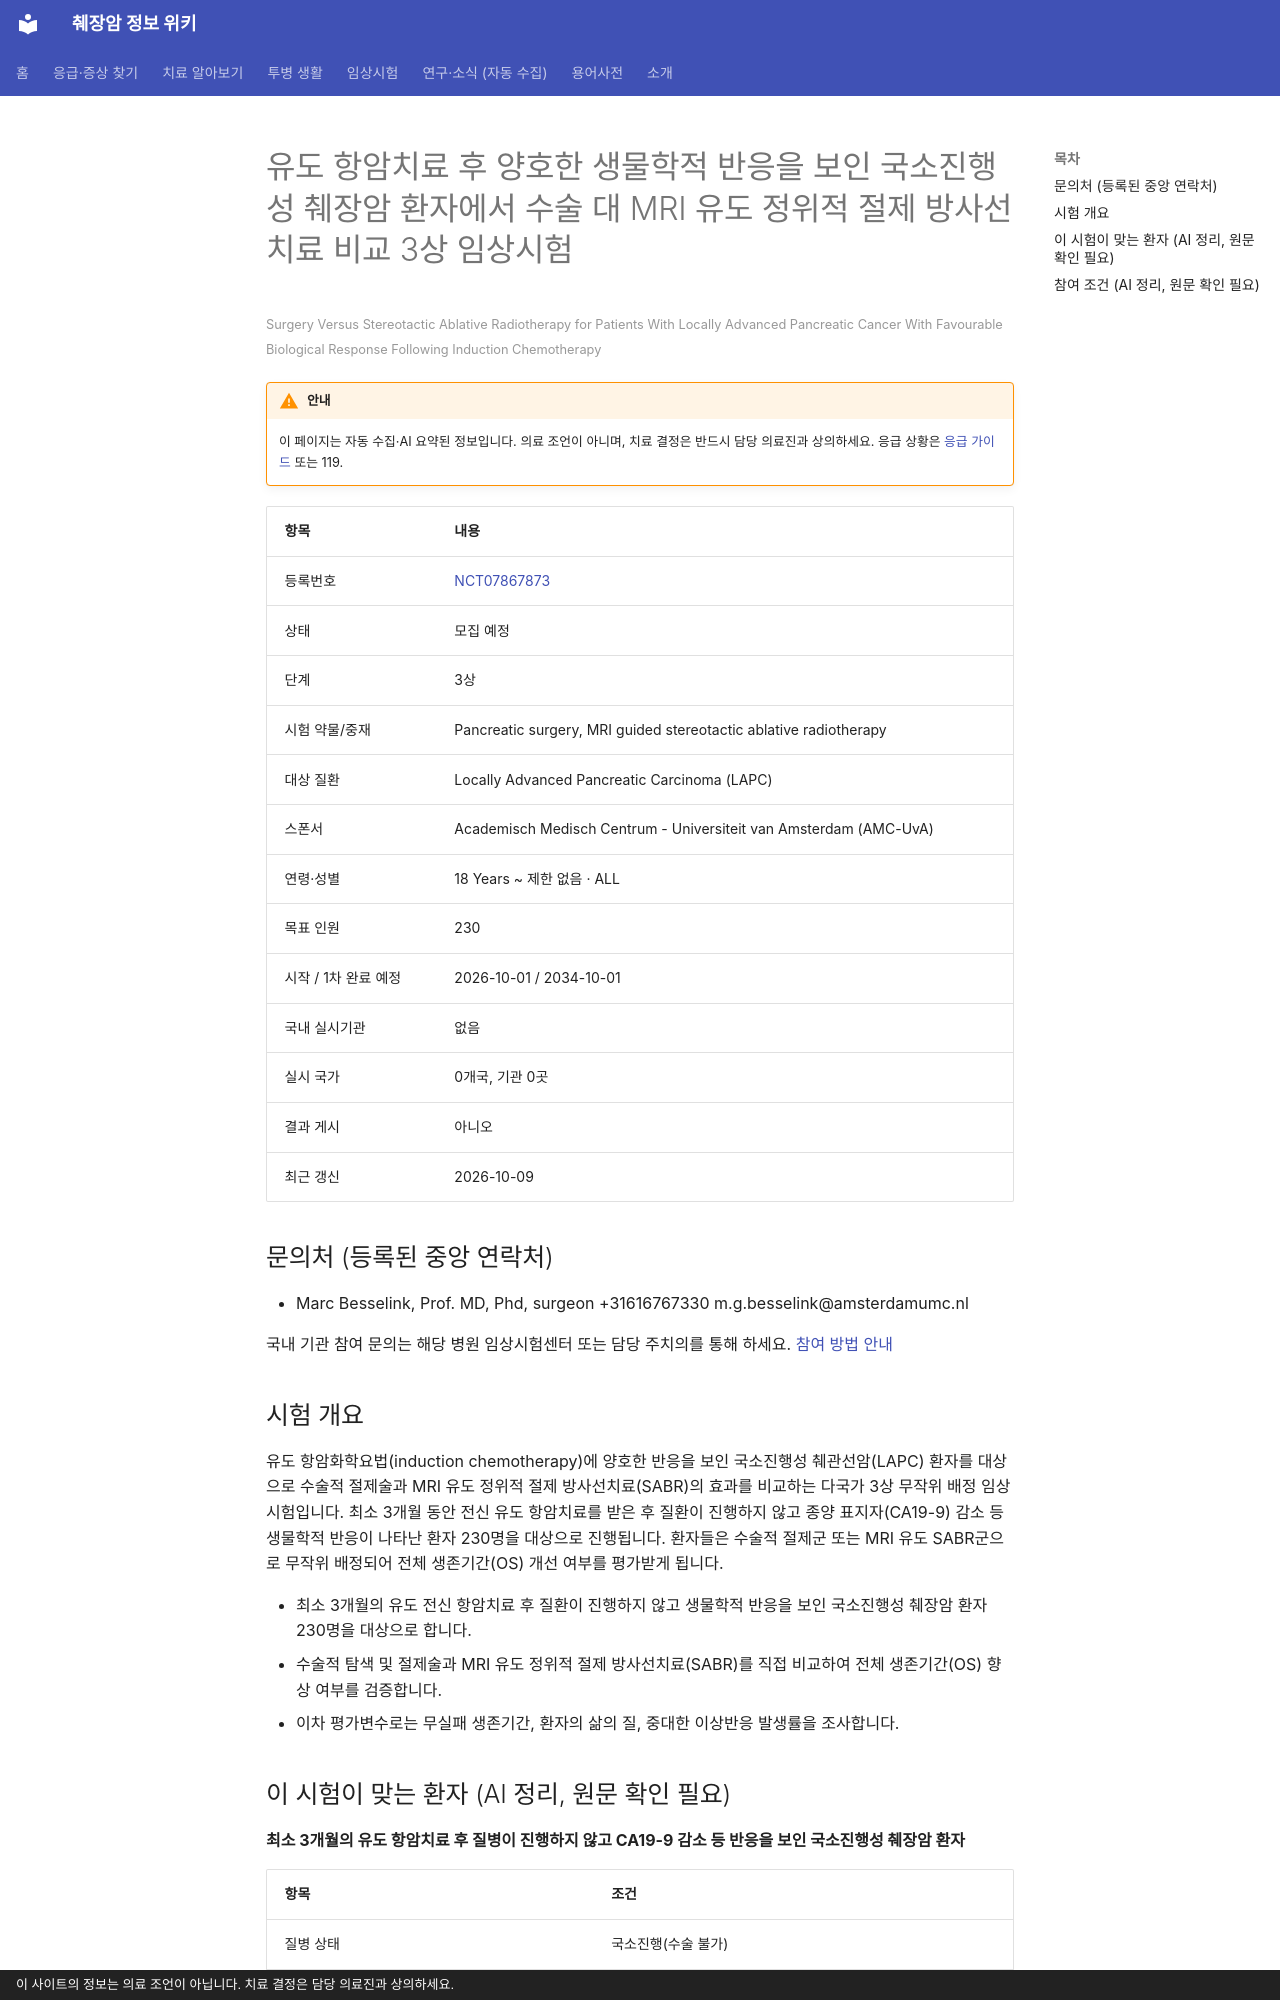

repository: hizorro88-rgb/papersearcher · page: _generated/trials/NCT07867873/index.html · generator: mkdocs · copyright: 이 사이트의 정보는 의료 조언이 아닙니다. 치료 결정은 담당 의료진과 상의하세요.

---
title: "NCT07867873 유도 항암치료 후 양호한 생물학적 반응을 보인 국소진행성 췌장암 환자에서 수술 대 MRI 유도 정위적 절제…"
description: "3상 · 모집 예정"
comments: true
search:
  boost: 0.4
---

# 유도 항암치료 후 양호한 생물학적 반응을 보인 국소진행성 췌장암 환자에서 수술 대 MRI 유도 정위적 절제 방사선치료 비교 3상 임상시험

<small>Surgery Versus Stereotactic Ablative Radiotherapy for Patients With Locally Advanced Pancreatic Cancer With Favourable Biological Response Following Induction Chemotherapy</small>

!!! warning "안내"
    이 페이지는 자동 수집·AI 요약된 정보입니다. 의료 조언이 아니며, 치료 결정은 반드시 담당 의료진과 상의하세요. 응급 상황은 [응급 가이드](../../guides/emergency/index.md) 또는 119.

| 항목 | 내용 |
|---|---|
| 등록번호 | [NCT07867873](https://clinicaltrials.gov/study/NCT07867873) |
| 상태 | 모집 예정 |
| 단계 | 3상 |
| 시험 약물/중재 | Pancreatic surgery, MRI guided stereotactic ablative radiotherapy |
| 대상 질환 | Locally Advanced Pancreatic Carcinoma (LAPC) |
| 스폰서 | Academisch Medisch Centrum - Universiteit van Amsterdam (AMC-UvA) |
| 연령·성별 | 18 Years ~ 제한 없음 · ALL |
| 목표 인원 | 230 |
| 시작 / 1차 완료 예정 | 2026-10-01 / 2034-10-01 |
| 국내 실시기관 | 없음 |
| 실시 국가 | 0개국, 기관 0곳 |
| 결과 게시 | 아니오 |
| 최근 갱신 | 2026-10-09 |

## 문의처 (등록된 중앙 연락처)

- Marc Besselink, Prof. MD, Phd, surgeon +31616767330 m.g.besselink@amsterdamumc.nl

국내 기관 참여 문의는 해당 병원 임상시험센터 또는 담당 주치의를 통해 하세요. [참여 방법 안내](../../guides/trials/how-to-apply.md)

## 시험 개요

유도 항암화학요법(induction chemotherapy)에 양호한 반응을 보인 국소진행성 췌관선암(LAPC) 환자를 대상으로 수술적 절제술과 MRI 유도 정위적 절제 방사선치료(SABR)의 효과를 비교하는 다국가 3상 무작위 배정 임상시험입니다. 최소 3개월 동안 전신 유도 항암치료를 받은 후 질환이 진행하지 않고 종양 표지자(CA19-9) 감소 등 생물학적 반응이 나타난 환자 230명을 대상으로 진행됩니다. 환자들은 수술적 절제군 또는 MRI 유도 SABR군으로 무작위 배정되어 전체 생존기간(OS) 개선 여부를 평가받게 됩니다.

- 최소 3개월의 유도 전신 항암치료 후 질환이 진행하지 않고 생물학적 반응을 보인 국소진행성 췌장암 환자 230명을 대상으로 합니다.
- 수술적 탐색 및 절제술과 MRI 유도 정위적 절제 방사선치료(SABR)를 직접 비교하여 전체 생존기간(OS) 향상 여부를 검증합니다.
- 이차 평가변수로는 무실패 생존기간, 환자의 삶의 질, 중대한 이상반응 발생률을 조사합니다.

## 이 시험이 맞는 환자 (AI 정리, 원문 확인 필요)

**최소 3개월의 유도 항암치료 후 질병이 진행하지 않고 CA19-9 감소 등 반응을 보인 국소진행성 췌장암 환자**

| 항목 | 조건 |
|---|---|
| 질병 상태 | 국소진행(수술 불가) |
| 이전 항암 치료 | 이전 항암 1~1가지 받은 분 |
| 받았으면 참여 불가 | 방사선치료 |
| ECOG 수행능력 | 1 이하 |
| 측정 가능 병변 | 필요 |

주요 제외 기준: 원격 전이가 있는 환자 · 유도 항암치료 중 방사선치료를 함께 받은 이력 · 항암치료 중 전신 상태 악화 또는 종양 의심 통증 증가 · 십이지장 외 다른 위장관 장기를 직접 침범한 종양 · 3년 이내의 다른 암 병력

내 상황에 맞는지 한 번에 보려면 [맞춤 임상시험 찾기](../../guides/trials/finder.md).
